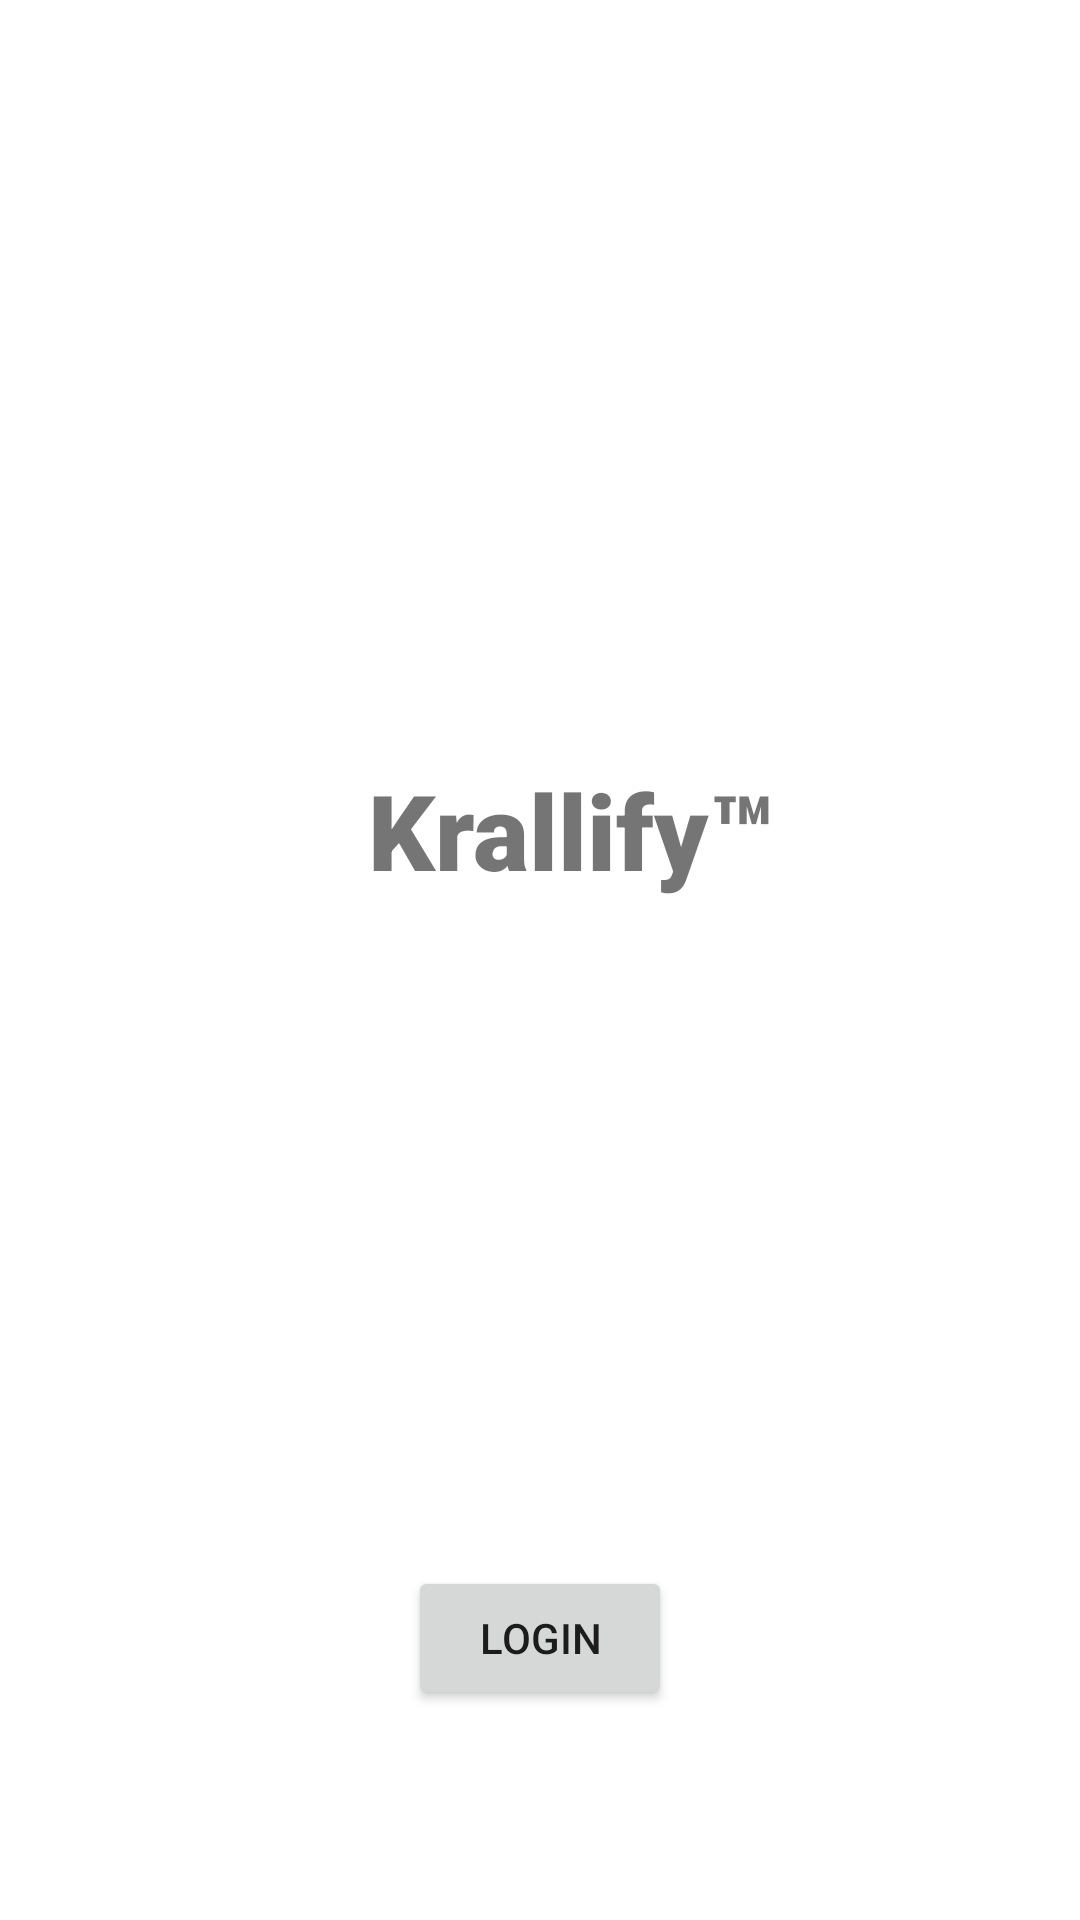

This screen was rendered from an Android layout file. Write that file and the resources it references.
<!-- AndroidManifest.xml: application theme Theme.AudioStreaming -->
<!-- res/layout/activity_login.xml -->
<?xml version="1.0" encoding="utf-8"?>
<androidx.constraintlayout.widget.ConstraintLayout xmlns:android="http://schemas.android.com/apk/res/android"
    xmlns:app="http://schemas.android.com/apk/res-auto"
    xmlns:tools="http://schemas.android.com/tools"
    android:layout_width="match_parent"
    android:layout_height="match_parent"
    tools:context=".LoginActivity">

    <TextView
        android:id="@+id/textView"
        android:layout_width="wrap_content"
        android:layout_height="wrap_content"
        android:layout_marginStart="40dp"
        android:layout_marginBottom="329dp"
        android:fontFamily="sans-serif-black"
        android:text="Krallify™"
        android:textSize="35sp"
        app:layout_constraintBottom_toBottomOf="parent"
        app:layout_constraintStart_toStartOf="@+id/imageView3"
        app:layout_constraintTop_toBottomOf="@+id/imageView3" />

    <ImageView
        android:id="@+id/imageView3"
        android:layout_width="195dp"
        android:layout_height="0dp"
        android:layout_marginTop="177dp"
        android:layout_marginBottom="280dp"
        app:layout_constraintBottom_toTopOf="@+id/btnLogin"
        app:layout_constraintEnd_toEndOf="parent"
        app:layout_constraintStart_toStartOf="parent"
        app:layout_constraintTop_toTopOf="parent"
        app:srcCompat="@drawable/startscreen_note" />

    <Button
        android:id="@+id/btnLogin"
        android:layout_width="wrap_content"
        android:layout_height="wrap_content"
        android:layout_marginBottom="70dp"
        android:text="Login"
        app:layout_constraintBottom_toBottomOf="parent"
        app:layout_constraintEnd_toEndOf="parent"
        app:layout_constraintStart_toStartOf="parent"
        app:layout_constraintTop_toBottomOf="@+id/imageView3" />

</androidx.constraintlayout.widget.ConstraintLayout>
<!-- resources referenced by this layout -->
<resources>
  <style name="Theme.AudioStreaming" parent="Theme.MaterialComponents.DayNight.DarkActionBar">
          
          <item name="colorPrimary">@color/purple_500</item>
          <item name="colorPrimaryVariant">@color/purple_700</item>
          <item name="colorOnPrimary">@color/white</item>
          
          <item name="colorSecondary">@color/teal_200</item>
          <item name="colorSecondaryVariant">@color/teal_700</item>
          <item name="colorOnSecondary">@color/black</item>
          
          <item name="android:statusBarColor">?attr/colorPrimaryVariant</item>
          
      </style>
  <color name="purple_500">#FF6200EE</color>
  <color name="purple_700">#FF3700B3</color>
  <color name="white">#FFFFFFFF</color>
  <color name="teal_200">#FF03DAC5</color>
  <color name="teal_700">#FF018786</color>
  <color name="black">#FF000000</color>
</resources>
